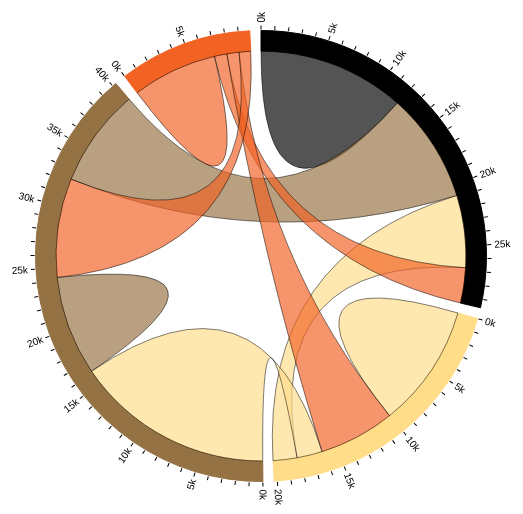
D3 v3 page, settled after 360 driven frames (6 s of simulated time); the page loaded 1 data file(s).



    d3.csv("./2001g1.csv",function(data){
        var array = $.map(data, function(value, index) {
            return [value];
    });
  
         });
    // From http://mkweb.bcgsc.ca/circos/guide/tables/
    var matrix = [
    [11975,  5871, 8916, 2868],
    [ 1951, 10048, 2060, 6171],
    [ 8010, 16145, 8090, 8045],
    [ 1013,   990,  940, 6907]
    ];

    var chord = d3.layout.chord()
    .padding(.05)
    .sortSubgroups(d3.descending)
    .matrix(matrix);

    var width = 960,
    height = 500,
    innerRadius = Math.min(width, height) * .41,
    outerRadius = innerRadius * 1.1;

    var fill = d3.scale.ordinal()
    .domain(d3.range(4))
    .range(["#000000", "#FFDD89", "#957244", "#F26223"]);

    var svg = d3.select("body").append("svg")
    .attr("width", width)
    .attr("height", height)
    .append("g")
    .attr("transform", "translate(" + width / 2 + "," + height / 2 + ")");

    svg.append("g").selectAll("path")
    .data(chord.groups)
    .enter().append("path")
    .style("fill", function(d) { return fill(d.index); })
    .style("stroke", function(d) { return fill(d.index); })
    .attr("d", d3.svg.arc().innerRadius(innerRadius).outerRadius(outerRadius))
    .on("mouseover", fade(.1))
    .on("mouseout", fade(1));

    var ticks = svg.append("g").selectAll("g")
    .data(chord.groups)
    .enter().append("g").selectAll("g")
    .data(groupTicks)
    .enter().append("g")
    .attr("transform", function(d) {
    return "rotate(" + (d.angle * 180 / Math.PI - 90) + ")"
    + "translate(" + outerRadius + ",0)";
    });

    ticks.append("line")
    .attr("x1", 1)
    .attr("y1", 0)
    .attr("x2", 5)
    .attr("y2", 0)
    .style("stroke", "#000");

    ticks.append("text")
    .attr("x", 8)
    .attr("dy", ".35em")
    .attr("transform", function(d) { return d.angle > Math.PI ? "rotate(180)translate(-16)" : null; })
    .style("text-anchor", function(d) { return d.angle > Math.PI ? "end" : null; })
    .text(function(d) { return d.label; });

    svg.append("g")
    .attr("class", "chord")
    .selectAll("path")
    .data(chord.chords)
    .enter().append("path")
    .attr("d", d3.svg.chord().radius(innerRadius))
    .style("fill", function(d) { return fill(d.target.index); })
    .style("opacity", 1);

    // Returns an array of tick angles and labels, given a group.
    function groupTicks(d) {
    var k = (d.endAngle - d.startAngle) / d.value;
    return d3.range(0, d.value, 1000).map(function(v, i) {
    return {
    angle: v * k + d.startAngle,
    label: i % 5 ? null : v / 1000 + "k"
    };
    });
    }

    // Returns an event handler for fading a given chord group.
    function fade(opacity) {
    return function(g, i) {
    svg.selectAll(".chord path")
    .filter(function(d) { return d.source.index != i && d.target.index != i; })
    .transition()
    .style("opacity", opacity);
    };
    }

    

### data: 2001g1.csv
Country, USA, Germany, France, Netherlands, Japan, UK, Italy, Canada, Spain, Belgium, China, Brazil, Mexico, Australia, Denmark, Argentina, Russia, Thailand, Korea, Ireland, Other
USA, 0, 799072257, 2077862262, 1869674029, 473498049, 1359817130, 1789250601, 12553161639, 832667173, 187378678, 1622532903, 1278211342, 6374097513, 1919935750, 455177835, 751447173, 325673997, 2299056257, 244100460, 391687977, 16930977822
Germany, 1409174000, 0, 4331672000, 7648065000, 20851000, 897837000, 3505154000, 195604000, 2505393000, 2065652000, 597527000, 1670850000, 89942000, 149017000, 1828871000, 483093000, 193195000, 349553000, 7339000, 735045000, 10143676000
France, 596465094, 2833408702, 0, 3906273095, 16172916, 1533965834, 1807873622, 140953459, 3034951710, 3097735625, 256229270, 1113876625, 66007391, 67757508, 514811433, 261159871, 56645065, 169190904, 8770293, 525236011, 5344006660
Netherlands, 1343033003, 3192273059, 1597989833, 0, 37728916, 699106445, 288632486, 70238307, 645160901, 2096694095, 267114822, 1631266881, 49614601, 110899010, 235744821, 497493216, 56301360, 301226708, 7755385, 223604746, 4794711134
Japan, 14180381677, 326955850, 1125571566, 443823291, 0, 482841412, 463886207, 2656391271, 282020327, 140045990, 6432167205, 845689255, 422493057, 3086329182, 1204737658, 240693724, 1060418958, 2356953246, 1546959343, 65548643, 8937552290
United.Kingdom, 1678221271, 1889519047, 3490226377, 4029154803, 25987188, 0, 1487913661, 389245962, 1672468815, 1166078831, 274757499, 942520255, 51520984, 1135687916, 1433496639, 228566562, 130015001, 338772006, 13845990, 2510366160, 7243624384
Italy, 569357728, 3508021696, 3529210479, 2977223530, 10224184, 526075336, 0, 145403282, 1973833807, 758056306, 219528084, 583818381, 32735747, 66436478, 830548458, 656849120, 71899550, 97742856, 16061180, 158679027, 4718240077
Canada, 8127931167, 94327436, 356242353, 160396181, 34508689, 225355827, 283465212, 0, 94912889, 61463613, 231533005, 230232834, 288638596, 352064175, 57344979, 91227602, 41406551, 290095475, 33428653, 59287858, 1973893219
Spain, 906254215, 1521504240, 2601453070, 1043146149, 7247924, 1290131473, 592030704, 139863423, 0, 384710251, 237371187, 686536673, 99619247, 41585204, 341217401, 984746634, 38978964, 103723710, 55904895, 455722516, 4224924428
Belgium, 312278422, 1798709686, 4305605969, 3888055088, 10383268, 593520986, 460584595, 183169793, 467183357, 0, 60972806, 610222095, 25814972, 54168661, 175979355, 247629834, 9376258, 62845741, 4212101, 104227035, 2658463165
China, 2287855538, 57755016, 180420440, 115505387, 226543021, 70046566, 19943036, 665006677, 42381352, 35073123, 0, 781741538, 23344470, 526076223, 55466520, 1042394877, 552835999, 497053611, 113492606, 47990067, 2302266271
Brazil, 164383645, 46377441, 85036815, 53725353, 6503323, 54778533, 52427755, 41996514, 48078814, 32246245, 20319353, 0, 19855052, 8331078, 18923420, 1637549984, 13257747, 2626953, 3094476, 5470665, 1014459283
Mexico, 7525677702, 71726878, 62085429, 79780062, 5810347, 51877861, 32471034, 788526583, 111330175, 34371737, 74672252, 109041890, 0, 107961915, 30200903, 101545427, 446967, 16472675, 8078883, 35925965, 1002491729
Australia, 434068897, 48952710, 68511751, 101544238, 57705695, 197306075, 137761559, 81914516, 56580445, 28937892, 132919183, 134569570, 21305119, 0, 52261503, 15069966, 4759935, 246256503, 22539747, 105841942, 1300743398
Denmark, 185925203, 1019265151, 413034030, 693160706, 1640734, 198080833, 247289088, 98907044, 190262100, 165186361, 36463587, 89810187, 10199206, 17630929, 0, 254327719, 110990186, 27726110, 5181719, 67464250, 1533824425
Argentina, 107691427, 12280685, 28238921, 14411113, 1241296, 19478565, 31095371, 8403891, 35101120, 5656129, 6355877, 490167823, 12395436, 5768813, 13264636, 0, 1687, 20200066, 2086303, 2147083, 440918055
Russian.Federation, 963213605, 691520973, 279779036, 347945777, 7632222, 124564281, 158935348, 63354137, 157970432, 144462212, 184213067, 898674887, 19790782, 21732421, 170309772, 99112691, 0, 34369400, 23529049, 46696066, 4293261486
Thailand, 479802840, 39784136, 58905600, 68278465, 101060569, 108835978, 7098412, 56330055, 19169066, 16968052, 143648262, 88078939, 4937780, 202078111, 26647898, 330597985, 29897991, 0, 43032617, 44964797, 1058498886
Rep..of.Korea, 2338216199, 68148532, 98638858, 90120105, 327953370, 280482909, 28185100, 195937340, 34274942, 61654948, 1549181859, 408262611, 25262961, 595432151, 57705744, 189173204, 160084753, 264286856, 0, 27828449, 1448279789
Ireland, 241718230, 110971435, 245218809, 313787859, 5047260, 1846000897, 49135144, 26807712, 78438474, 96352204, 8903910, 57628488, 1980219, 32473425, 47454718, 28865397, 239147, 6705614, 295742, 0, 300486455
Other, 13770725403, 7419613591, 7072834053, 6259204584, 417736849, 3725571458, 3811708043, 2917710634, 4496899631, 2292260298, 2647489138, 5224218803, 646724383, 5166548221, 2816323584, 4593089276, 1697289785, 2396567657, 260797755, 1058983589, 39611910616